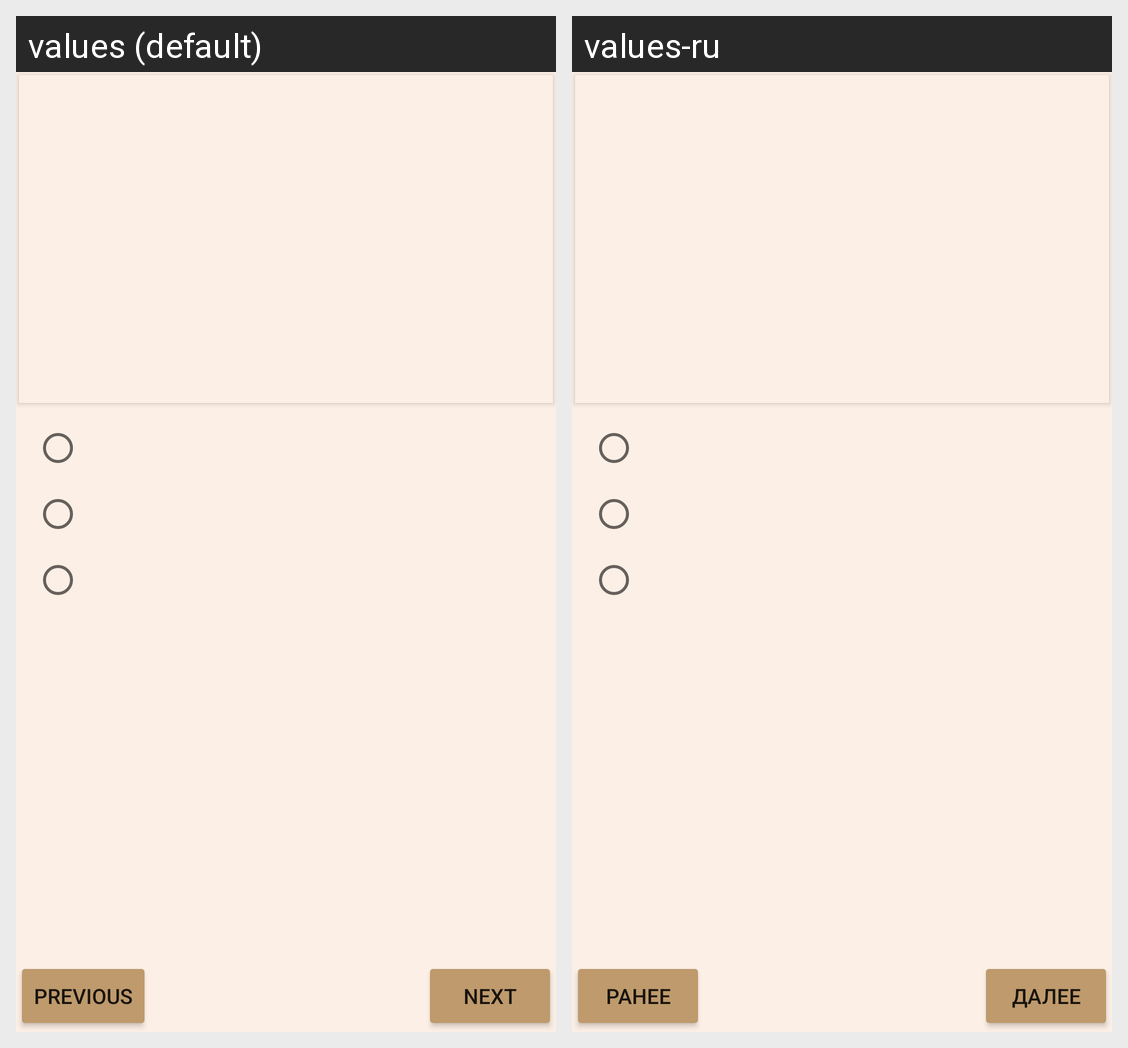

Translations of the strings shown on this Android screen, per locale in the grid:
Android screen res/layout/activity_main.xml rendered under 2 locales, left to right: values (default), values-ru. Device: Nexus 5 (rendered at 1080×1920; each locale shown at half size, 540×960, under a caption strip naming it); theme AppTheme.
Strings drawn on this screen, with the default value and each locale's value (text and hints the layout hard-codes, and strings that could not be matched under every locale, appear in the picture but are not listed):

previous
  values: previous
  values-ru: ранее

next
  values: next
  values-ru: далее
